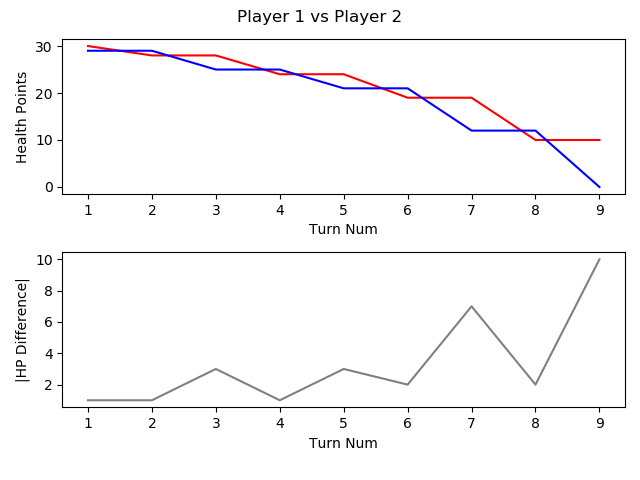

The file beside this chart, header and first rows:
, TURN_NO, P1_HEALTH, P2_HEALTH, CURRENT_PLAYER, AMOUNTHEALEDTHISTURN, NUMATTACKSTHISTURN, NUMCARDSDRAWNTHISTURN, NUMCARDSPLAYEDTHISTURN, NUMCARDSTODRAW, NUMELEMENTALSPLAYEDLASTTURN, NUMELEMENTALSPLAYEDTHISTURN, NUMFRIENDLYMINIONSTHATATTACKEDTHISTURN, NUMFRIENDLYMINIONSTHATDIEDTHISTURN, NUMMINIONSPLAYEDTHISTURN, NUMMINIONSPLAYERKILLEDTHISTURN, NUMOPTIONSPLAYEDTHISTURN, NUMSECRETSPLAYEDTHISGAME, NUMSPELLSPLAYEDTHISGAME, NUMTIMESHEROPOWERUSEDTHISGAME, REMAININGMANA, TOTALMANASPENTTHISGAME, USEDMANATHISTURN
1, 1, 30, 29, P1 FitzVonGerald, 0, 0, 1, 1, 0, 0, 0, 0, 0, 1, 0, 2, 0, 0, 0, 0, 1, 1
2, 2, 28, 29, P2 RehHausZuckFuchs, 0, 0, 1, 3, 0, 0, 0, 0, 0, 1, 0, 4, 0, 2, 0, 0, 2, 1
3, 3, 28, 25, P1 FitzVonGerald, 0, 0, 1, 2, 0, 0, 0, 2, 0, 1, 0, 5, 0, 1, 0, 0, 3, 2
4, 4, 24, 25, P2 RehHausZuckFuchs, 0, 0, 1, 1, 0, 0, 0, 2, 0, 1, 0, 4, 0, 2, 0, 0, 4, 2
5, 5, 24, 21, P1 FitzVonGerald, 0, 0, 1, 1, 0, 0, 0, 3, 1, 1, 2, 6, 0, 1, 0, 2, 4, 1
6, 6, 19, 21, P2 RehHausZuckFuchs, 0, 0, 1, 1, 0, 0, 0, 2, 0, 1, 0, 4, 0, 2, 0, 0, 7, 3
7, 7, 19, 12, P1 FitzVonGerald, 0, 0, 1, 1, 0, 0, 0, 4, 0, 1, 0, 6, 0, 1, 0, 0, 8, 4
8, 8, 10, 12, P2 RehHausZuckFuchs, 0, 0, 1, 1, 0, 0, 0, 3, 0, 1, 0, 5, 0, 2, 0, 0, 11, 4
9, 9, 10, 0, P1 FitzVonGerald, 0, 0, 1, 1, 0, 0, 0, 4, 0, 0, 0, 6, 0, 1, 0, 0, 13, 5
